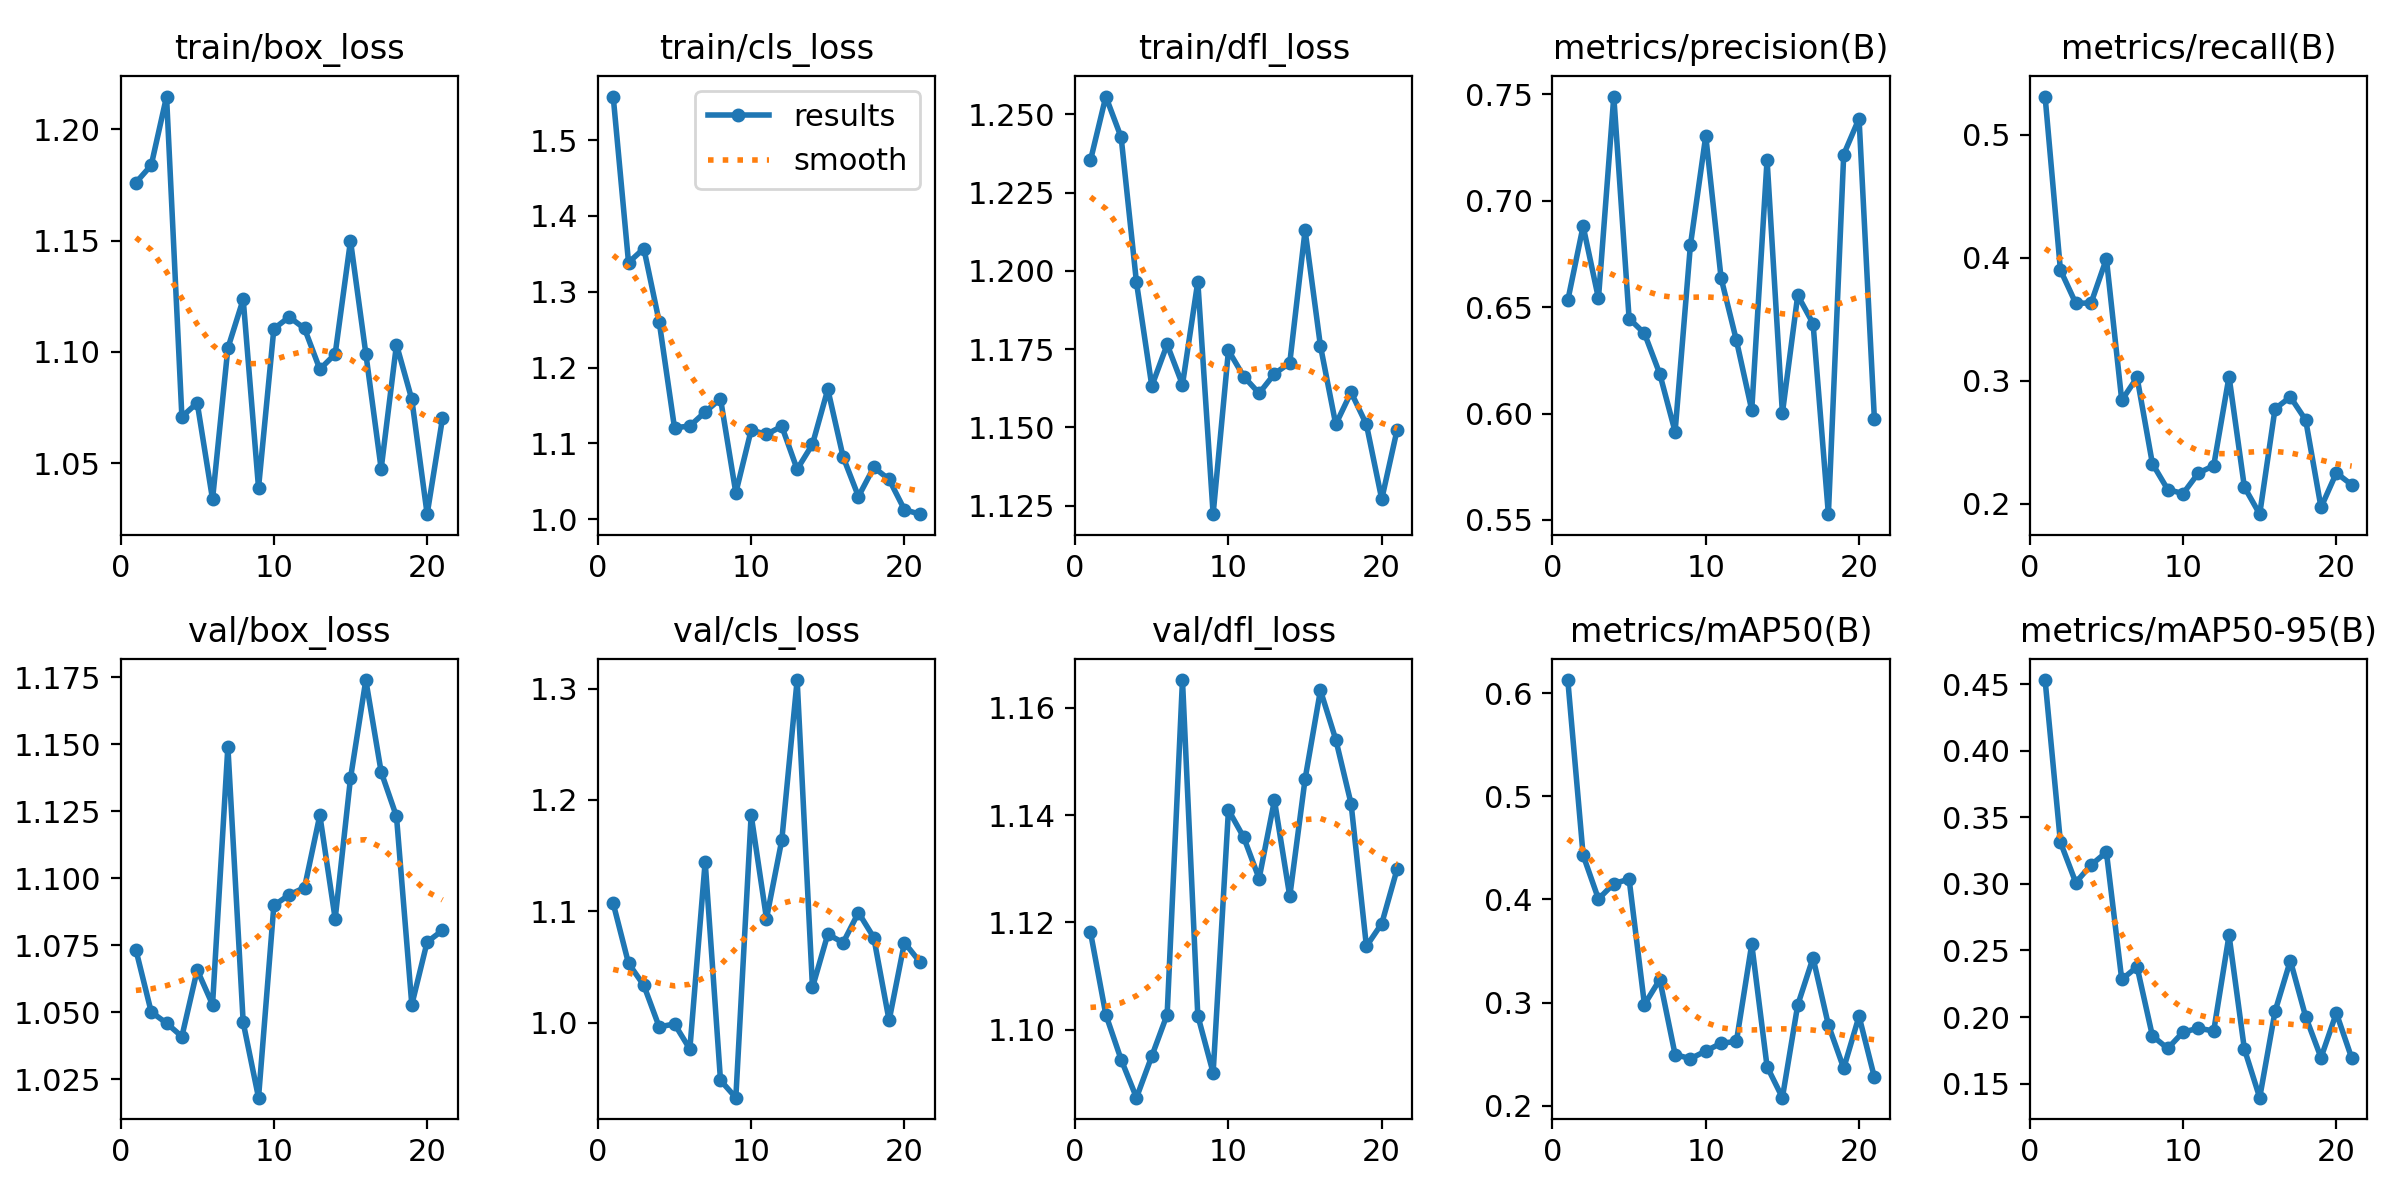

Data behind this chart, as committed beside it:
epoch, time, train/box_loss, train/cls_loss, train/dfl_loss, metrics/precision(B), metrics/recall(B), metrics/mAP50(B), metrics/mAP50-95(B), val/box_loss, val/cls_loss, val/dfl_loss, lr/pg0, lr/pg1, lr/pg2
1, 41.15, 1.176, 1.557, 1.235, 0.6532, 0.5312, 0.6128, 0.4532, 1.073, 1.107, 1.118, 0.0937, 0.0007, 0.0007
2, 83.36, 1.184, 1.338, 1.256, 0.6881, 0.3901, 0.443, 0.3313, 1.05, 1.053, 1.103, 0.0865, 0.001499, 0.001499
3, 129.6, 1.215, 1.357, 1.243, 0.6541, 0.363, 0.4004, 0.3011, 1.046, 1.034, 1.094, 0.0793, 0.002296, 0.002296
4, 175.6, 1.071, 1.26, 1.196, 0.749, 0.3633, 0.4154, 0.3142, 1.041, 0.9963, 1.087, 0.07209, 0.003089, 0.003089
5, 223.7, 1.077, 1.12, 1.163, 0.6447, 0.3992, 0.4197, 0.3239, 1.066, 0.9989, 1.095, 0.06488, 0.003876, 0.003876
6, 280.2, 1.034, 1.123, 1.176, 0.6377, 0.2841, 0.2981, 0.2282, 1.053, 0.9763, 1.103, 0.05766, 0.004655, 0.004655
7, 342.3, 1.102, 1.141, 1.164, 0.6187, 0.3027, 0.3223, 0.2377, 1.149, 1.145, 1.165, 0.05042, 0.005425, 0.005425
8, 397.4, 1.124, 1.159, 1.197, 0.5915, 0.2326, 0.2496, 0.1859, 1.046, 0.9483, 1.103, 0.04318, 0.006183, 0.006183
9, 475.2, 1.039, 1.035, 1.122, 0.6792, 0.2115, 0.2456, 0.1764, 1.018, 0.9327, 1.092, 0.03593, 0.006928, 0.006928
10, 551, 1.11, 1.117, 1.175, 0.7305, 0.2082, 0.253, 0.1887, 1.09, 1.187, 1.141, 0.02866, 0.007658, 0.007658
11, 615.2, 1.116, 1.112, 1.166, 0.6637, 0.225, 0.2606, 0.1916, 1.094, 1.094, 1.136, 0.02137, 0.008372, 0.008372
12, 730.5, 1.11, 1.122, 1.161, 0.6344, 0.2309, 0.2623, 0.1896, 1.097, 1.164, 1.128, 0.01407, 0.009068, 0.009068
13, 824.8, 1.092, 1.066, 1.167, 0.6017, 0.3034, 0.3567, 0.2615, 1.124, 1.308, 1.143, 0.00946, 0.00946, 0.00946
14, 899.4, 1.099, 1.099, 1.171, 0.7192, 0.2136, 0.2379, 0.176, 1.085, 1.032, 1.125, 0.009369, 0.009369, 0.009369
15, 977.3, 1.15, 1.171, 1.213, 0.6002, 0.1915, 0.2078, 0.1394, 1.137, 1.079, 1.147, 0.009271, 0.009271, 0.009271
16, 1068, 1.099, 1.082, 1.176, 0.6556, 0.2772, 0.2977, 0.2042, 1.174, 1.072, 1.163, 0.009166, 0.009166, 0.009166
17, 1143, 1.047, 1.03, 1.151, 0.6423, 0.2868, 0.3434, 0.2424, 1.14, 1.099, 1.154, 0.009055, 0.009055, 0.009055
18, 1224, 1.103, 1.068, 1.161, 0.5527, 0.2681, 0.2782, 0.2002, 1.123, 1.076, 1.142, 0.008937, 0.008937, 0.008937
19, 1314, 1.079, 1.052, 1.151, 0.7217, 0.197, 0.2363, 0.1695, 1.053, 1.002, 1.116, 0.008814, 0.008814, 0.008814
20, 1427, 1.027, 1.013, 1.127, 0.7386, 0.225, 0.2868, 0.203, 1.076, 1.072, 1.12, 0.008685, 0.008685, 0.008685
21, 1538, 1.07, 1.007, 1.149, 0.5976, 0.2154, 0.2276, 0.1693, 1.081, 1.055, 1.13, 0.00855, 0.00855, 0.00855
